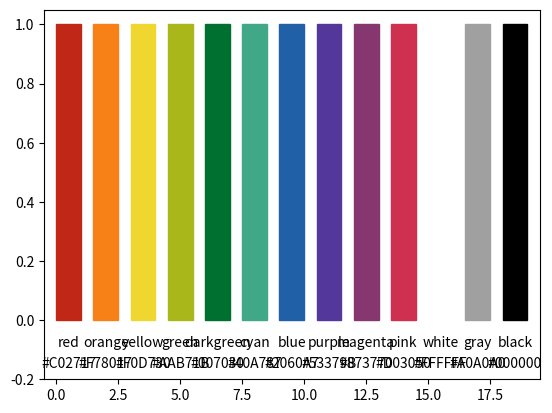

This chart was generated by the following Python code:
"""
# Colors

Some color palettes and tools for manipulating colors.

Dictionaries with colors:
- `colors`: the default colors, set to one of the following:
- `colors_bendalab`: muted colors used by the Benda-lab.
- `colors_vivid`: vivid colors used by the Benda-lab.
- `colors_plain`: plain rgb colors.
- `colors_henninger`: colors by Joerg Henninger.
- `colors_scicomp`: colors from the scientific computing script.
- `colors_unituebingen`: colors of the corporate design of the university of Tuebingen.

Converting colors:
- `rgb()`: integer RGB components of a hex string.
- `hexstr()`: hex string from integer RGB components.
- `latex_colors()`: print a \definecolor command for LaTeX.

Manipulating colors:
- `lighter()`: make a color lighter.
- `darker()`: make a color darker.
- `gradient()`: interpolate between two colors.

Displaying colors:
- `plot_colors()`: plot all colors of a palette and optionally some lighter and darker variants.
- `plot_complementary_colors()`: plot complementary colors of a palette on top of each other.
- `plot_color_comparison()`: plot matching colors of severals palettes on top of each other.
"""

import numpy as np
import matplotlib as mpl
import matplotlib.pyplot as plt
from collections import OrderedDict


""" Muted colors used by the Benda-lab. """
colors_bendalab = OrderedDict()
colors_bendalab['red'] = '#C02717'
colors_bendalab['orange'] = '#F78017'
colors_bendalab['yellow'] = '#F0D730'
colors_bendalab['green'] = '#AAB71B'
colors_bendalab['darkgreen'] = '#007030'
colors_bendalab['cyan'] = '#40A787'
colors_bendalab['blue'] = '#2060A7'
colors_bendalab['purple'] = '#53379B'
colors_bendalab['magenta'] = '#873770'
colors_bendalab['pink'] = '#D03050'
colors_bendalab['white'] = '#FFFFFF'
colors_bendalab['gray'] = '#A0A0A0'
colors_bendalab['black'] = '#000000'


""" Vivid colors. """
colors_vivid = OrderedDict()
colors_vivid['red'] = '#D71000'
colors_vivid['orange'] = '#FF9000'
colors_vivid['yellow'] = '#FFF700'
colors_vivid['green'] = '#30D700'
colors_vivid['darkgreen'] = '#008020'
colors_vivid['cyan'] = '#00F0B0'
colors_vivid['blue'] = '#0020C0'
colors_vivid['purple'] = '#8000C0'
colors_vivid['magenta'] = '#B000B0'
colors_vivid['pink'] = '#F00080'
colors_vivid['white'] = '#FFFFFF'
colors_vivid['gray'] = '#A7A7A7'
colors_vivid['black'] = '#000000'

""" Plain rgb colors. """
colors_plain = OrderedDict()
colors_plain['red'] = '#FF0000'
colors_plain['orange'] = '#FFA500'
colors_plain['yellow'] = '#FFFF00'
colors_plain['green'] = '#00FF00'
colors_plain['darkgreen'] = '#008000'
colors_plain['cyan'] = '#00FFFF'
colors_plain['blue'] = '#0000FF'
colors_plain['purple'] = '#8000FF'
colors_plain['magenta'] = '#FF00FF'
colors_plain['pink'] = '#FF0080'
colors_plain['white'] = '#FFFFFF'
colors_plain['gray'] = '#808080'
colors_plain['black'] = '#000000'

""" Colors by Joerg Henninger. """
colors_henninger = OrderedDict()
colors_henninger['red'] = '#BA2D22'
colors_henninger['orange'] = '#F47F17'
colors_henninger['green'] = '#AAB71B'
colors_henninger['blue'] = '#3673A4'
colors_henninger['purple'] = '#53379B'

""" Colors from the scientific computing script. """
colors_scicomp = OrderedDict()
colors_scicomp['red'] = '#CC0000'
colors_scicomp['orange'] = '#FF9900'
colors_scicomp['lightorange'] = '#FFCC00'
colors_scicomp['yellow'] = '#FFFF66'
colors_scicomp['green'] = '#99FF00'
colors_scicomp['blue'] = '#0000CC'

""" Colors of the corporate design of the university of Tuebingen.
The first three are the primary colors, the remaining ones the secondary colors.
"""
colors_unituebingen = OrderedDict()
colors_unituebingen['red'] = '#A51E37'
colors_unituebingen['gold'] = '#B4A069'
colors_unituebingen['black'] = '#32414B'
colors_unituebingen['darkblue'] = '#415A8C'
colors_unituebingen['blue'] = '#0069AA'
colors_unituebingen['lightblue'] = '#50AAC8'
colors_unituebingen['cyan'] = '#82B9A0'
colors_unituebingen['green'] = '#7DA54B'
colors_unituebingen['darkgreen'] = '#326E1E'
colors_unituebingen['lightred'] = '#C8503C'
colors_unituebingen['magenta'] = '#AF6E96'
colors_unituebingen['gray'] = '#B4A096'
colors_unituebingen['lightorange'] = '#D7B469'
colors_unituebingen['orange'] = '#D29600'
colors_unituebingen['brown'] = '#916946'


""" All color palettes. """
color_palettes = {'bendalab': colors_bendalab,
                  'vivid': colors_vivid,
                  'plain': colors_plain,
                  'henninger': colors_henninger,
                  'scicomp': colors_scicomp,
                  'unituebingen': colors_unituebingen }
    
""" Default color palette. """
colors = colors_bendalab


def rgb(hexcolor):
    """ Integer RGB components of a hex string.

    Parameters
    ----------
    hexcolor: string
        A rgb hex-string, e.g. '#FF0000'.
    """
    r = int(hexcolor[1:3], 16)
    g = int(hexcolor[3:5], 16)
    b = int(hexcolor[5:7], 16)
    return r, g, b
    

def hexstr(r, g, b):
    """ Hex string from integer RGB components.

    Parameters
    ----------
    r: int
        Red component.
    g: int
        Green component.
    b: int
        Blue component.
        
    Returns
    -------
    color: string.
        The color as a hexadecimal RGB string (e.g. '#rrggbb').
    """
    return '#%02X%02X%02X' % (r, g, b)

    
def latex_colors(colors):
    """ Print a \definecolor command for LaTeX.

    Parameters
    ----------
    colors: dict or string
        A dictionary with names and rgb hex-strings of colors
        or an rgb hex-string.
    """
    if isinstance(colors, dict):
        for cn in colors:
            r, g, b = rgb(colors[cn])
            print('\\definecolor{darkblue}{RGB}{%3d,%3d,%3d}  %% %s' % (r, g, b, cn))
    else:
        r, g, b = rgb(colors)
        print('\\definecolor{darkblue}{RGB}{%3d,%3d,%3d}' % (r, g, b))
        

def lighter(color, lightness):
    """ Make a color lighter.

    Parameters
    ----------
    color: string or dict
        An RGB color as a hexadecimal string (e.g. '#rrggbb')
        or a dictionary with an 'color' key.
    lightness: float
        The smaller the lightness, the lighter the returned color.
        A lightness of 1 leaves the color untouched.
        A lightness of 0 returns white.

    Returns
    -------
    color: string or dict
        The lighter color as a hexadecimal RGB string (e.g. '#rrggbb').
        If `color` is a dictionary, a copy of the dictionary is returned
        with the value of `color` set to the lighter color.
    """
    try:
        c = color['color']
        cd = {k: v for k, v in color.items()}
        cd['color'] = lighter(c, lightness)
        return cd
    except TypeError:
        r, g, b = rgb(color)
        if lightness < 0:
            lightness = 0
        if lightness > 1:
            lightness = 1
        rl = r + (1.0-lightness)*(0xff - r)
        gl = g + (1.0-lightness)*(0xff - g)
        bl = b + (1.0-lightness)*(0xff - b)
        return hexstr(rl, gl, bl)


def darker(color, saturation):
    """ Make a color darker.

    Parameters
    ----------
    color: string or dict
        An RGB color as a hexadecimal string (e.g. '#rrggbb')
        or a dictionary with an 'color' key.
    saturation: float
        The smaller the saturation, the darker the returned color.
        A saturation of 1 leaves the color untouched.
        A saturation of 0 returns black.

    Returns
    -------
    color: string or dictionary
        The darker color as a hexadecimal RGB string (e.g. '#rrggbb').
        If `color` is a dictionary, a copy of the dictionary is returned
        with the value of `color` set to the lighter color.
    """
    try:
        c = color['color']
        cd = {k: v for k, v in color.items()}
        cd['color'] = darker(c, saturation)
        return cd
    except TypeError:
        r, g, b = rgb(color)
        if saturation < 0:
            saturation = 0
        if saturation > 1:
            saturation = 1
        rd = r*saturation
        gd = g*saturation
        bd = b*saturation
        return hexstr(rd, gd, bd)


def gradient(color0, color1, r):
    """ Interpolate between two colors.

    Parameters
    ----------
    color0: string or dict
        An RGB color as a hexadecimal string (e.g. '#rrggbb')
        or a dictionary with an 'color' key.
    color1: string or dict
        An RGB color as a hexadecimal string (e.g. '#rrggbb')
        or a dictionary with an 'color' key.
    r: float
        Value between 0 and for interpolating between the two colors.
        r=0 returns color0, r=1 returns color1.

    Returns
    -------
    color: string or dict
        The interpolated color as a hexadecimal RGB string (e.g. '#rrggbb').
        If at least one of the colors is a dictionary, then return a copy of the
        dictionary with the value of `color` set to the interpolated color.
    """
    cd = None
    try:
        cd = {k: v for k, v in color0.items()}
        color0 = color0['color']
    except (AttributeError, TypeError):
        cd = None
    try:
        cd = {k: v for k, v in color1.items()}
        color1 = color1['color']
    except (AttributeError, TypeError):
        cd = None
    r0, g0, b0 = rgb(color0)
    r1, g1, b1 = rgb(color1)
    if r < 0:
        r = 0
    if r > 1:
        r = 1
    rg = r0 + r*(r1 - r0)
    gg = g0 + r*(g1 - g0)
    bg = b0 + r*(b1 - b0)
    cs = hexstr(rg, gg, bg)
    if cd:
        cd['color'] = cs
        return cd
    else:
        return cs


def plot_colors(ax, colors, n=1):
    """ Plot all colors of a palette and optionally some lighter and darker variants.

    Parameters
    ----------
    ax: matplotlib axes
        Subplot to use for plotting the colors.
    colors: dict
        A dictionary with names and rgb hex-strings of colors.
    n: int
        If one, plot the colors of the palette only.
        If larger than one, plot in addition that many
        lighter and darker versions of the colors.
    """
    if n < 1:
        n = 1
    nn = 1 + 2*(n-1)
    rectx = np.array([0.0, 1.0, 1.0, 0.0, 0.0])
    recty = np.array([0.0, 0.0, 1.0, 1.0, 0.0])
    if n > 1:
        recty *= 0.9
    for k, c in enumerate(colors):
        for i in range(-n+1, n):
            if i < 0:
                ax.fill(rectx + 1.5*k, (i+n-1+recty)/nn, color=darker(colors[c], (n+i)/float(n)))
            elif i > 0:
                ax.fill(rectx + 1.5*k, (i+n-1+recty)/nn, color=lighter(colors[c], (n-i)/float(n)))
            else:
                ax.fill(rectx + 1.5*k, (i+n-1+recty)/nn, color=colors[c])
        ax.text(0.5 + 1.5*k, -0.09, c, ha='center')
        ax.text(0.5 + 1.5*k, -0.16, colors[c], ha='center')
    if n > 1:
        for i in range(-n+1, n):
            if i < 0:
                ax.text(-0.1, (i+n-0.6)/nn, '%.0f%%' % (100.0*(n+i)/float(n)), ha='right')
            elif i > 0:
                ax.text(-0.1, (i+n-0.6)/nn, '%.0f%%' % (100.0*(n-i)/float(n)), ha='right')
            else:
                ax.text(-0.1, (i+n-0.6)/nn, '100%', ha='right')
        ax.text(-1.1, 0.75, 'lighter', ha='center', va='center', rotation='vertical')
        ax.text(-1.1, 0.25, 'darker', ha='center', va='center', rotation='vertical')
        ax.set_xlim(-1.5, len(colors)*1.5)
    else:
        ax.set_xlim(-0.5, len(colors)*1.5)
    ax.set_ylim(-0.2, 1.05)


def plot_complementary_colors(ax, colors, n=0):
    """ Plot complementary colors of a palette on top of each other.

    Parameters
    ----------
    ax: matplotlib axes
        Subplot to use for plotting the colors.
    colors: dict
        A dictionary with names and rgb hex-strings of colors.
    n: int
        Number of additional gradient values to be plotted inbetween the complementary colors.
    """
    rectx = np.array([0.0, 1.0, 1.0, 0.0, 0.0])
    recty = np.array([0.0, 0.0, 1.0, 1.0, 0.0])
    if n > 0:
        recty *= 0.9
    n += 2
    dx = 1.0/(n-1)
    m = 0
    if 'red' in colors and 'green' in colors:
        for k, x in enumerate(np.linspace(0.0, 1.0, n)):
            ax.fill(rectx + 1.5*m, recty + k, color=gradient(colors['red'], colors['green'], x))
        m += 1
    if 'orange' in colors and 'blue' in colors:
        for k, x in enumerate(np.linspace(0.0, 1.0, n)):
            ax.fill(rectx + 1.5*m, recty + k, color=gradient(colors['orange'], colors['blue'], x))
        m += 1
    if 'yellow' in colors and 'magenta' in colors:
        for k, x in enumerate(np.linspace(0.0, 1.0, n)):
            ax.fill(rectx + 1.5*m, recty + k, color=gradient(colors['yellow'], colors['magenta'], x))
        m += 1
    if 'pink' in colors and 'cyan' in colors:
        for k, x in enumerate(np.linspace(0.0, 1.0, n)):
            ax.fill(rectx + 1.5*m, recty + k, color=gradient(colors['pink'], colors['cyan'], x))
        m += 1
    if 'pink' in colors and 'blue' in colors:
        for k, x in enumerate(np.linspace(0.0, 1.0, n)):
            ax.fill(rectx + 1.5*m, recty + k, color=gradient(colors['blue'], colors['pink'], x))
        m += 1
    ax.set_xlim(-0.5, m*1.5)
    ax.set_ylim(-0.1, n + 0.1)


def plot_color_comparison(ax, colorsa, *args):
    """ Plot matching colors of severals palettes on top of each other.

    Parameters
    ----------
    ax: matplotlib axes
        Subplot to use for plotting the colors.
    colorsa: dict or tuple (dict, string)
        A dictionary with names and rgb hex-strings of colors.
        This is the reference palette which is plotted completely at the bottom.
        The optional second name is used as a string to annotated the colors.
    args: list of dicts or tuples (dict, string)
        Further dictionaries with names and rgb hex-strings of colors.
        Colors with names matching the ones from `colorsa` are plotted on top.
        The optional second element is used as a string to annotated the colors.
    """
    rectx = np.array([0.0, 1.0, 1.0, 0.0, 0.0])
    recty = np.array([0.0, 0.0, 1.0, 1.0, 0.0])
    if isinstance(colorsa, (list, tuple)):
        ax.text(-0.1, 0.5, colorsa[1], rotation='vertical', ha='right', va='center')
        colorsa = colorsa[0]
    for k, c in enumerate(colorsa):
        ax.fill(rectx + 1.5*k, recty + 0.0, color=colorsa[c])
        for i, cbn in enumerate(args):
            cb = cbn
            if isinstance(cbn, (list, tuple)):
                cb = cbn[0]
                if k == 0:
                    ax.text(-0.1, 1.5+i, cbn[1], rotation='vertical', ha='right', va='center')
            if c in cb:
                ax.fill(rectx + 1.5*k, recty + 1 + i, color=cb[c])
        ax.text(0.5 + 1.5*k, -0.1, c, ha='center')
    ax.set_xlim(-0.5, len(colorsa)*1.5)
    ax.set_ylim(-0.2, 1.1 + len(args))

    
def demo(mode='default', n=1):
    """ Run a demonstration of the colors module.

    Parameters
    ----------
    mode: string
        - 'default': plot the default color palette
        - 'complementary': plot complementary colors of the default color palette
        - 'comparison': plot the default color palette in comparison to all other palettes
        - name of a color palette: plot the specified color palette (see `color_palettes`)
    n: int
        - 1: plot the selected color palette
        - n>1: plot the selected color palette with n-1 lighter and darker colors or
          n gradient values for 'complementary'
    """
    fig, ax = plt.subplots()
    if 'default' in mode:
        plot_colors(ax, colors, n)
    elif 'compl' in mode:
        plot_complementary_colors(ax, colors, n-1)
    elif 'compa' in mode:
        plot_color_comparison(ax, (colors_bendalab, 'benda_lab'),
                              (colors_vivid, 'vivid'),
                              (colors_plain, 'plain'),
                              (colors_henninger, 'henninger'),
                              (colors_scicomp, 'scicomp'),
                              (colors_unituebingen, 'unituebingen'))
    elif 'blabhenn' in mode:
        plot_color_comparison(ax, (colors_bendalab, 'benda_lab'),
                              (colors_henninger, 'henninger'))
    elif mode in color_palettes:
        plot_colors(ax, color_palettes[mode], n)
        ax.set_title('colors_' + mode)
    else:
        print('unknown option %s!' % mode)
        print('possible options are: an integer number, compa(rison), compl(ementary), or one of the color palettes ' + ', '.join(color_palettes.keys()) + '.')
        return
    plt.show()


if __name__ == "__main__":
    import sys
    mode = 'default'
    n = 1
    if len(sys.argv) > 2:
        mode = sys.argv[1]
        n = int(sys.argv[2])
    elif len(sys.argv) > 1:
        if sys.argv[1].isdigit():
            n = int(sys.argv[1])
        else:
            mode = sys.argv[1]
    demo(mode, n)
